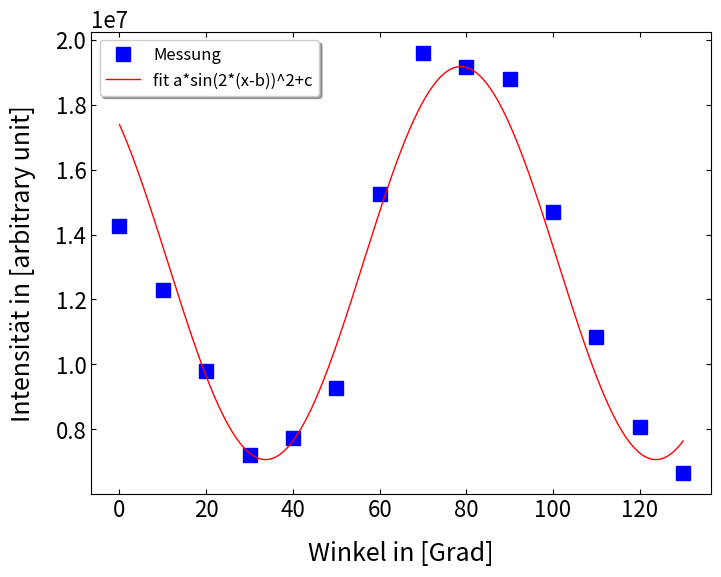

The matplotlib source for this figure:
import matplotlib.pyplot as plt
import numpy as np
import pandas as pd

from scipy.optimize import curve_fit


plt.rcParams.update({'font.size': 12,
                     'axes.titlesize': 20,
                     'axes.labelsize': 18,
                     'axes.labelpad': 14,
                     'lines.linewidth': 2,
                     'lines.markersize': 10,
                     'xtick.labelsize' : 16,
                     'ytick.labelsize' : 16,
                     'xtick.top' : True,
                     'xtick.direction' : 'in',
                     'ytick.right' : True,
                     'ytick.direction' : 'in',})

W = [0, 10, 20, 30, 40, 50, 60, 70, 80, 90, 100, 110, 120, 130]
I = [14265000, 12285000, 9810000, 7215000, 7735000, 9265000, 15260000, 19600000, 19150000, 18800000, 14685000, 10850000, 8060000, 6665000]

def fit_cos_sin(x,a,b,c):
    x=x*2*np.pi/360
    return a*np.sin(2*(x-b))**2+c

init_guess =[1e7,40,1e7]


ans, cov = curve_fit( fit_cos_sin ,W,I,p0=init_guess,absolute_sigma=True)

x=np.linspace(0,130,100000)

fig ,ax = plt.subplots(1,1, figsize=(8,6))
ax.plot(W,I,'bs', label="Messung", linewidth=1.0)
ax.plot(x,fit_cos_sin(x,ans[0],ans[1],ans[2]),'r', label="fit a*sin(2*(x-b))^2+c", linewidth=1.0)

ax.set_ylabel('Intensität in [arbitrary unit]')
ax.set_xlabel('Winkel in [Grad]')

ax.legend(loc='upper left', shadow=True)
#plt.show()
plt.close()

#print(ans)
#print(np.sqrt(cov[0][0]),np.sqrt(cov[1][1]),np.sqrt(cov[2][2]))
